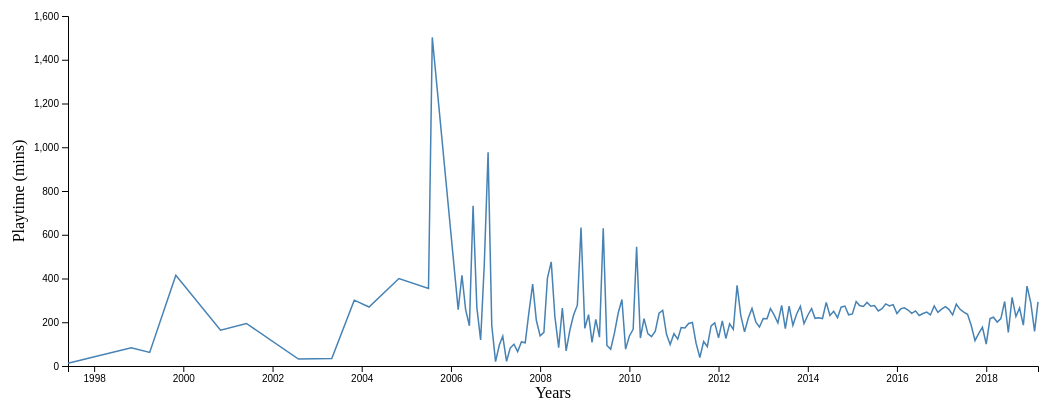
D3 v4 page, settled after 480 driven frames (8 s of simulated time); the page loaded 1 data file(s).


// ── js/line-2.js
var margin = {top: 10, right: 30, bottom: 40, left: 60},
    width = 1060 - margin.left - margin.right,
    height = 400 - margin.top - margin.bottom;

var svg = d3.select("#my_dataviz")
  .append("svg")
    .attr("width", width + margin.left + margin.right)
    .attr("height", height + margin.top + margin.bottom)
  .append("g")
    .attr("transform",
          "translate(" + margin.left + "," + margin.top + ")");

d3.csv("data/median_playtime.csv",

  function(d){
    return { date : d3.timeParse("%Y-%m")(d.date), value : d.playtime }
  },

  function(data) {
    var x = d3.scaleTime()
      .domain(d3.extent(data, function(d) { return d.date; }))
      .range([ 0, width ]);
    svg.append("g")
      .attr("transform", "translate(0," + height + ")")
      .call(d3.axisBottom(x));

      svg.append("text")             
      .attr("transform",
            "translate(" + (width/2) + " ," + 
                            (height + margin.top + 22) + ")")
      .style("text-anchor", "middle")
      .text("Years");

    var y = d3.scaleLinear()
      .domain([0, 1600])
      .range([ height, 0 ]);
    svg.append("g")
      .call(d3.axisLeft(y));

      svg.append("text")
      .attr("transform", "rotate(-90)")
      .attr("y", 0 - margin.left)
      .attr("x",0 - (height / 2))
      .attr("dy", "1em")
      .style("text-anchor", "middle")
      .text("Playtime (mins)"); 

    svg.append("path")
      .datum(data)
      .attr("fill", "none")
      .attr("stroke", "steelblue")
      .attr("stroke-width", 1.5)
      .attr("d", d3.line()
        .x(function(d) { return x(d.date) })
        .y(function(d) { return y(d.value) })
        )

})

### data: data/median_playtime.csv
date, playtime
1997-06, 13.0
1998-11, 83.0
1999-04, 62.0
1999-11, 415.0
2000-11, 163.5
2001-06, 194.5
2002-08, 32.0
2003-05, 34.0
2003-11, 301.0
2004-03, 269.5
2004-11, 400.0
2005-07, 354.5
2005-08, 1502
2006-03, 258.0
2006-04, 414.0
2006-05, 258.0
2006-06, 184.0
2006-07, 732.0
2006-08, 267.0
2006-09, 119.0
2006-10, 466.0
2006-11, 976.5
2006-12, 186.0
2007-01, 20.0
2007-02, 96.0
2007-03, 136.0
2007-04, 21.0
2007-05, 82.0
2007-06, 99.5
2007-07, 65.5
2007-08, 110.0
2007-09, 106.0
2007-10, 244.0
2007-11, 374.0
2007-12, 209.0
2008-01, 138.0
2008-02, 154.0
2008-03, 401.5
2008-04, 476.0
2008-05, 225.5
2008-06, 84.0
2008-07, 265.0
2008-08, 69.0
2008-09, 164.5
2008-10, 233.0
2008-11, 278.0
2008-12, 633.0
2009-01, 172.0
2009-02, 234.5
2009-03, 108.0
2009-04, 213.0
2009-05, 132.0
2009-06, 630.0
2009-07, 94.0
2009-08, 77.0
2009-09, 151.0
2009-10, 241.0
2009-11, 304.0
2009-12, 77.0
2010-01, 137.5
... 110 more rows